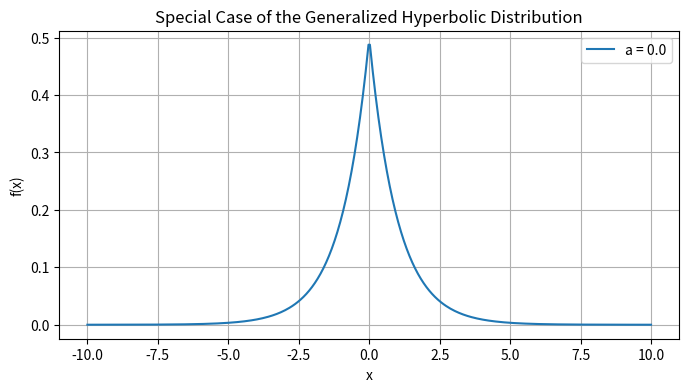
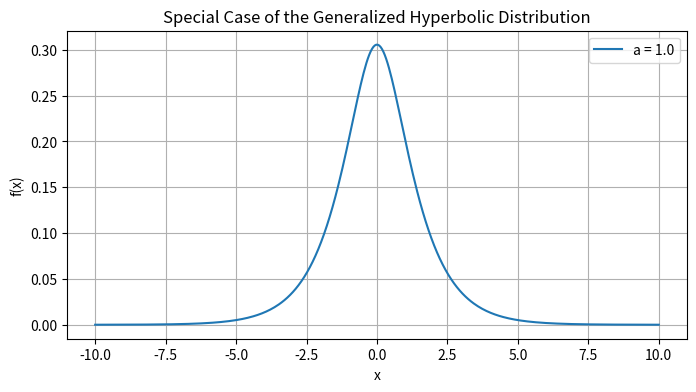
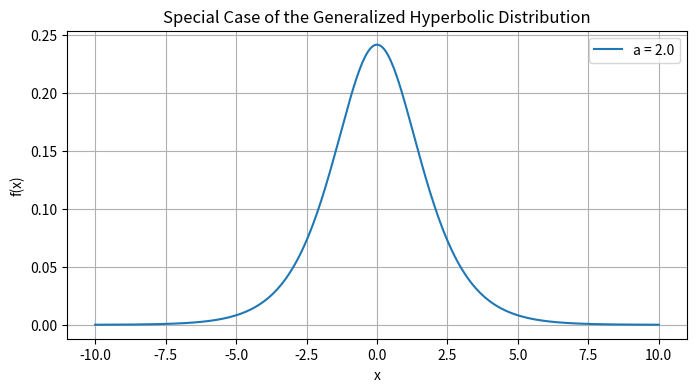
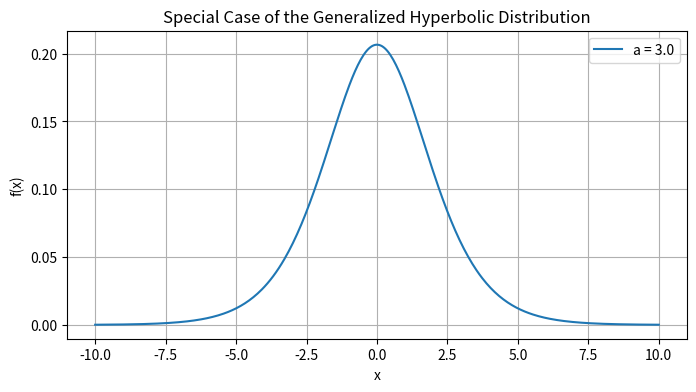
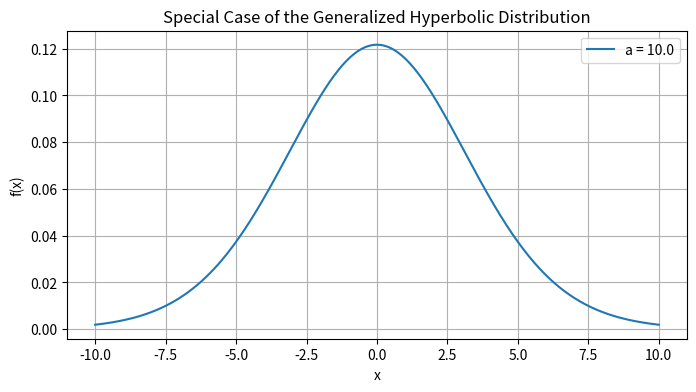

Python code for these plots, in order:
import numpy as np
import matplotlib.pyplot as plt
from scipy.special import kn

def hyperbolic_density(x, a):
    """
    Compute the density of a symmetric hyperbolic distribution, which is a
    special case of the generalized hyperbolic distribution with parameters:
      mu = 0, beta = 0, alpha = 1, delta = a.
    
    The density is given by:
        f(x) = (1/(2*a*K_1(a))) * exp(-sqrt(x^2 + a^2))
    
    When a = 0, the density reduces to the Laplace distribution:
        f(x) = (1/2) * exp(-|x|)
    
    Parameters:
      x : array_like
          Points at which to evaluate the density.
      a : nonnegative float
          Parameter corresponding to delta in the generalized hyperbolic form.
    
    Returns:
      f : array_like
          The probability density evaluated at x.
    """
    if np.isclose(a, 0.0):
        # Return Laplace density for a=0.
        return 0.5 * np.exp(-np.abs(x))
    else:
        c = 1.0 / (2 * a * kn(1, a))
        return c * np.exp(-np.sqrt(x**2 + a**2))

def excess_kurtosis(a):
    """
    Compute the excess kurtosis of the symmetric hyperbolic distribution,
    a special case of the generalized hyperbolic distribution:
    
        f(x) = (1/(2*a*K_1(a))) * exp(-sqrt(x^2 + a^2))
    
    For a = 0 the distribution reduces to the Laplace distribution which has
    excess kurtosis equal to 3.
    
    For a > 0 the excess kurtosis is calculated using:
    
        Excess Kurtosis = (K_1(a)*(K_5(a) - 3*K_3(a) + 2*K_1(a))) / (K_3(a) - K_1(a))**2 - 3
    
    where K_nu(a) are the modified Bessel functions of the second kind.
    
    Parameters:
      a : nonnegative float
          Parameter corresponding to delta in the generalized hyperbolic form.
    
    Returns:
      kurt : float
          The excess kurtosis of the distribution.
    """
    if np.isclose(a, 0.0):
        return 3.0
    else:
        K1 = kn(1, a)
        K3 = kn(3, a)
        K5 = kn(5, a)
        kurt = (K1 * (K5 - 3 * K3 + 2 * K1)) / ((K3 - K1) ** 2) - 3
        return kurt

def standard_deviation(a):
    """
    Compute the standard deviation of the symmetric hyperbolic distribution,
    a special case of the generalized hyperbolic distribution:
    
        f(x) = (1/(2*a*K_1(a))) * exp(-sqrt(x^2 + a^2))
    
    For a = 0 the distribution reduces to the Laplace distribution which has
    variance 2 (and standard deviation sqrt(2)).
    
    For a > 0 the variance is given by:
    
        Var(x) = E[x^2] = (a^2/(4*K_1(a)))*(K_3(a) - K_1(a))
    
    and the standard deviation is the square root of the variance.
    
    Parameters:
      a : nonnegative float
          Parameter corresponding to delta in the generalized hyperbolic form.
    
    Returns:
      std : float
          The standard deviation of the distribution.
    """
    if np.isclose(a, 0.0):
        return np.sqrt(2)
    else:
        K1 = kn(1, a)
        K3 = kn(3, a)
        variance = (a**2 / (4 * K1)) * (K3 - K1)
        std = np.sqrt(variance)
        return std
    
if __name__ == "__main__":
    # Parameter 'a' corresponds to the delta parameter in the
    # generalized hyperbolic distribution.
    plot_density = True
    fmt_r = "%10.4f"
    print(" ".join(["%10s"%label for label in ["a", "sd", "kurtosis"]]))
    for a in [0.0, 1.0, 2.0, 3.0, 10.0]:
        # Compute the excess kurtosis and standard deviation for the distribution with the chosen 'a'.
        print(fmt_r%a, fmt_r%standard_deviation(a), fmt_r%excess_kurtosis(a))

        if plot_density:
            # Create an array of x values for evaluating the density.
            x_values = np.linspace(-10, 10, 400)

            # Evaluate the hyperbolic density at these x values.
            density = hyperbolic_density(x_values, a)

            # Plot the hyperbolic density.
            plt.figure(figsize=(8, 4))
            plt.plot(x_values, density, label=f'a = {a}')
            plt.title("Special Case of the Generalized Hyperbolic Distribution")
            plt.xlabel("x")
            plt.ylabel("f(x)")
            plt.legend()
            plt.grid(True)
            plt.show()
